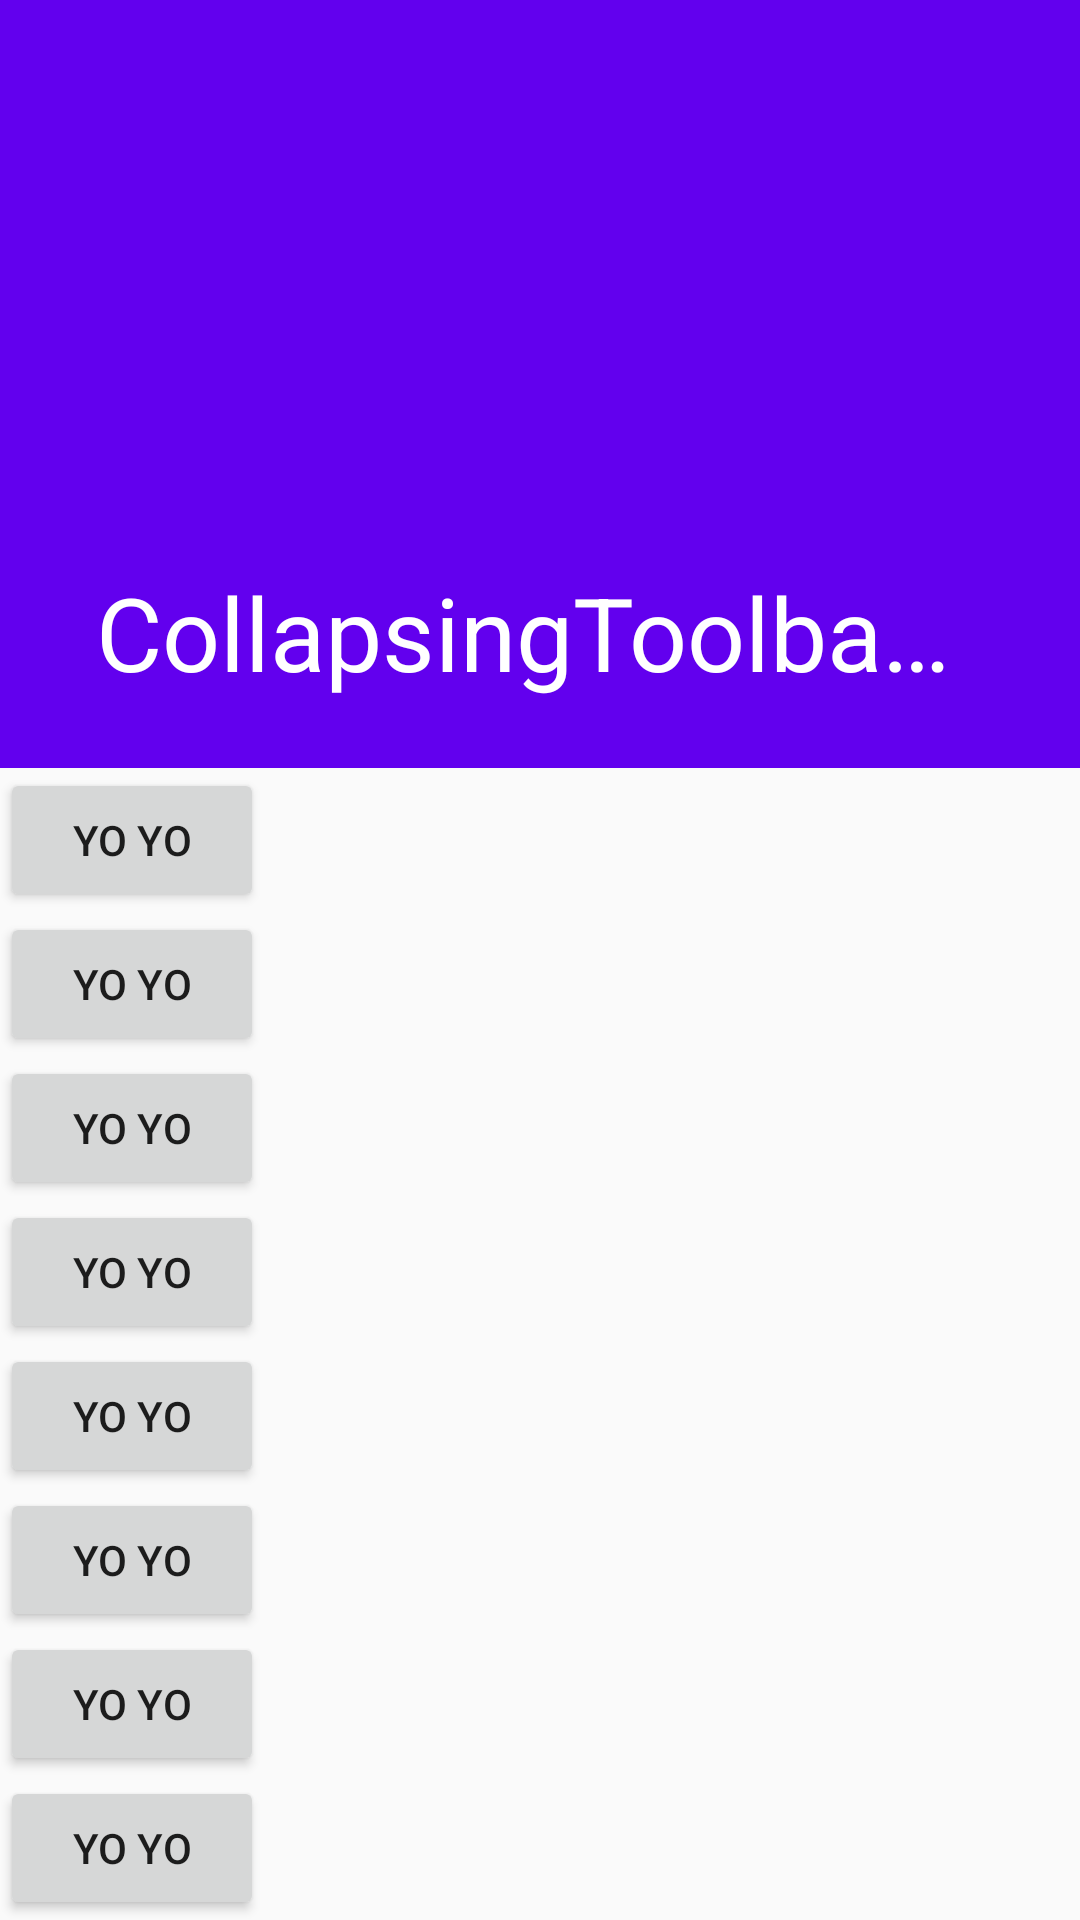

Android layout source for this screen:
<!-- AndroidManifest.xml: application theme AppTheme -->
<!-- res/layout/activity_lab.xml -->
<?xml version="1.0" encoding="utf-8"?>
<android.support.design.widget.CoordinatorLayout xmlns:android="http://schemas.android.com/apk/res/android"
                                                 xmlns:app="http://schemas.android.com/apk/res-auto"
                                                 android:id="@+id/rootLayout"
                                                 android:layout_width="match_parent"
                                                 android:layout_height="match_parent">

    <android.support.design.widget.AppBarLayout
        android:layout_width="match_parent"
        android:layout_height="256dp"
        android:theme="@style/ThemeOverlay.AppCompat.Dark.ActionBar">

        <android.support.design.widget.CollapsingToolbarLayout
            android:id="@+id/collapsingToolbarLayout"
            android:layout_width="match_parent"
            android:layout_height="match_parent"
            app:title="CollapsingToolbarLayout"
            android:textAppearance="@style/TextAppearance.AppCompat.Widget.ActionBar.Subtitle.Inverse"
            app:layout_scrollFlags="scroll|exitUntilCollapsed">

            <ImageView
                android:layout_width="match_parent"
                android:layout_height="match_parent"
                android:scaleType="centerCrop"
                android:src="@drawable/material_flat"
                app:layout_collapseMode="parallax"
                />

            <android.support.v7.widget.Toolbar
                android:id="@+id/toolbar"
                android:layout_width="match_parent"
                android:layout_height="?attr/actionBarSize"
                android:minHeight="?attr/actionBarSize"
                app:layout_collapseMode="pin"
                app:popupTheme="@style/ThemeOverlay.AppCompat.Light"
                app:theme="@style/ThemeOverlay.AppCompat.Dark.ActionBar"/>
        </android.support.design.widget.CollapsingToolbarLayout>
    </android.support.design.widget.AppBarLayout>

    <android.support.v4.widget.NestedScrollView
        android:layout_width="match_parent"
        android:layout_height="match_parent"
        android:fillViewport="true"
        app:layout_behavior="@string/appbar_scrolling_view_behavior">

        <LinearLayout
            android:layout_width="match_parent"
            android:layout_height="match_parent"
            android:orientation="vertical"
            app:layout_behavior="@string/appbar_scrolling_view_behavior">

            <Button
                android:layout_width="wrap_content"
                android:layout_height="wrap_content"
                android:text="Yo Yo"/>

            <Button
                android:layout_width="wrap_content"
                android:layout_height="wrap_content"
                android:text="Yo Yo"/>

            <Button
                android:layout_width="wrap_content"
                android:layout_height="wrap_content"
                android:text="Yo Yo"/>

            <Button
                android:layout_width="wrap_content"
                android:layout_height="wrap_content"
                android:text="Yo Yo"/>

            <Button
                android:layout_width="wrap_content"
                android:layout_height="wrap_content"
                android:text="Yo Yo"/>

            <Button
                android:layout_width="wrap_content"
                android:layout_height="wrap_content"
                android:text="Yo Yo"/>

            <Button
                android:layout_width="wrap_content"
                android:layout_height="wrap_content"
                android:text="Yo Yo"/>

            <Button
                android:layout_width="wrap_content"
                android:layout_height="wrap_content"
                android:text="Yo Yo"/>

            <Button
                android:layout_width="wrap_content"
                android:layout_height="wrap_content"
                android:text="Yo Yo"/>

            <Button
                android:layout_width="wrap_content"
                android:layout_height="wrap_content"
                android:text="Yo Yo"/>

            <Button
                android:layout_width="wrap_content"
                android:layout_height="wrap_content"
                android:text="Yo Yo"/>

            <Button
                android:layout_width="wrap_content"
                android:layout_height="wrap_content"
                android:text="Yo Yo"/>

            <Button
                android:layout_width="wrap_content"
                android:layout_height="wrap_content"
                android:text="Yo Yo"/>

            <Button
                android:layout_width="wrap_content"
                android:layout_height="wrap_content"
                android:text="Yo Yo"/>

            <Button
                android:layout_width="wrap_content"
                android:layout_height="wrap_content"
                android:text="Yo Yo"/>

            <Button
                android:layout_width="wrap_content"
                android:layout_height="wrap_content"
                android:text="Yo Yo"/>

            <Button
                android:layout_width="wrap_content"
                android:layout_height="wrap_content"
                android:text="Yo Yo"/>

            <Button
                android:layout_width="wrap_content"
                android:layout_height="wrap_content"
                android:text="Yo Yo"/>

            <Button
                android:layout_width="wrap_content"
                android:layout_height="wrap_content"
                android:text="Yo Yo"/>

            <Button
                android:layout_width="wrap_content"
                android:layout_height="wrap_content"
                android:text="Yo Yo"/>


        </LinearLayout>
    </android.support.v4.widget.NestedScrollView>

</android.support.design.widget.CoordinatorLayout>
<!-- resources referenced by this layout -->
<resources>
  <style name="AppTheme" parent="Theme.AppCompat.Light.NoActionBar">
          
          <item name="colorPrimary">@color/colorPrimary</item>
          <item name="colorPrimaryDark">@color/colorPrimaryDark</item>
          <item name="colorAccent">@color/colorAccent</item>
  
      </style>
  <!-- not gathered from this repository: default colours our renderer supplied (Android Studio template values) -->
  <color name="colorPrimary">#FF6200EE</color>
  <color name="colorPrimaryDark">#FF3700B3</color>
  <color name="colorAccent">#FF03DAC5</color>
</resources>
